Dataset: data (GitHub, angelabk49/osteoporosis-detection). Classes: normal, osteopenia, osteoporosis.

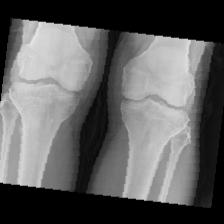
Label: osteopenia

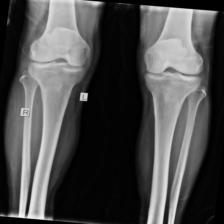
Label: normal

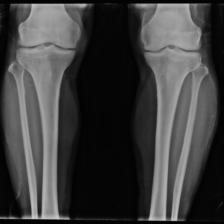
Label: osteoporosis

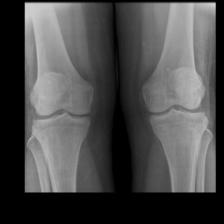
Label: normal

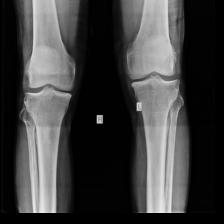
Label: osteoporosis

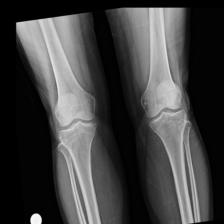
Label: normal
